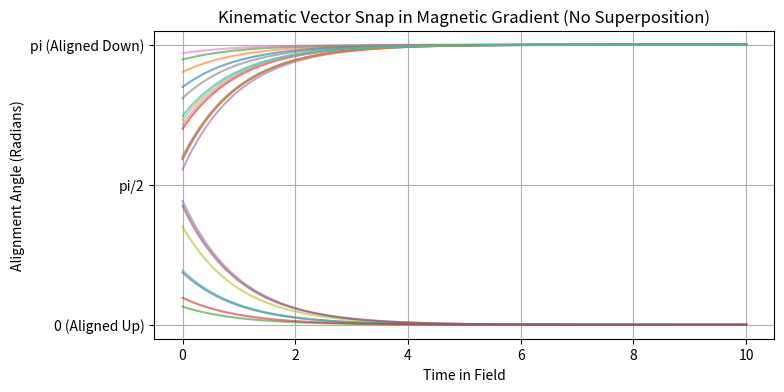
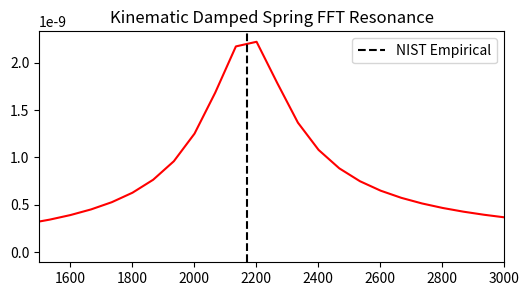
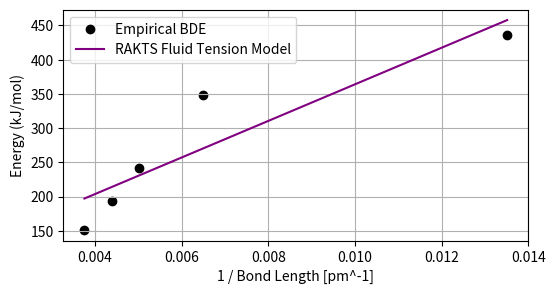
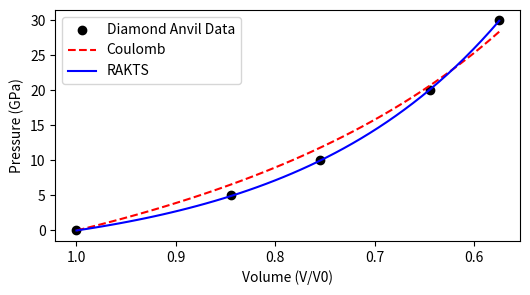
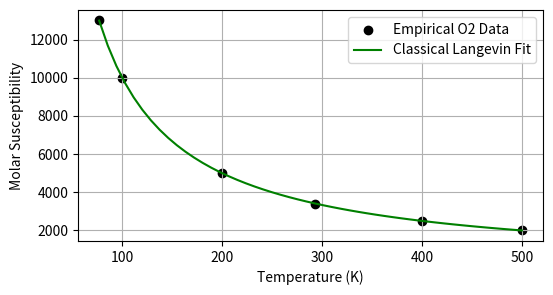
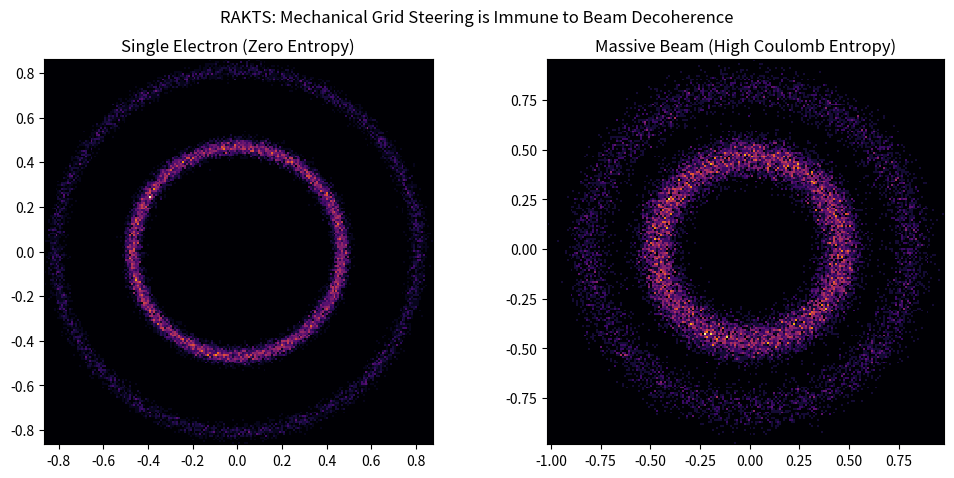

The script that saved these images, in order:
import numpy as np
import matplotlib.pyplot as plt

print("Running Stern-Gerlach Kinematic Snap Simulation...")
t = np.linspace(0, 10, 500)
angles = np.random.uniform(0, np.pi, 20)
plt.figure(figsize=(8,4))
for angle in angles:
    # Kinematic drag forces alignment to either 0 or pi
    trajectory = angle * np.exp(-t) if angle < np.pi/2 else np.pi - (np.pi - angle)*np.exp(-t)
    plt.plot(t, trajectory, alpha=0.6)
plt.title("Kinematic Vector Snap in Magnetic Gradient (No Superposition)")
plt.ylabel("Alignment Angle (Radians)")
plt.xlabel("Time in Field")
plt.yticks([0, np.pi/2, np.pi], ['0 (Aligned Up)', 'pi/2', 'pi (Aligned Down)'])
plt.grid(True)
plt.show()


import numpy as np
import matplotlib.pyplot as plt
import io
import csv

# Inline CSV for Carbon Monoxide
csv_data = '''Molecule,Reduced_Mass_kg,Force_Constant_Nm,Empirical_Freq_cm_1
CO,1.138e-26,1902,2169.8'''

SPEED_OF_LIGHT = 299792458 * 100
reader = csv.DictReader(io.StringIO(csv_data.strip()))
target_mol = next(reader)
mu, k = float(target_mol['Reduced_Mass_kg']), float(target_mol['Force_Constant_Nm'])

gamma = 5e-13 # Field Medium Drag
t_max, dt = 5e-13, 1e-16
t = np.arange(0, t_max, dt)
x, v = np.zeros(len(t)), np.zeros(len(t))
x[0] = 1e-11

for i in range(1, len(t)):
    a = (-k * x[i-1] - gamma * v[i-1]) / mu
    v[i] = v[i-1] + a * dt
    x[i] = x[i-1] + v[i] * dt

sp = np.fft.fft(x)
freq = np.fft.fftfreq(t.shape[-1], dt)
pos_mask = freq > 0
peak_freq_hz = freq[pos_mask][np.argmax(np.abs(sp)[pos_mask])]
simulated_wavenumber = peak_freq_hz / SPEED_OF_LIGHT

print(f"Empirical NIST Freq: {target_mol['Empirical_Freq_cm_1']} cm^-1")
print(f"Simulated Classical Freq: {simulated_wavenumber:.2f} cm^-1")

plt.figure(figsize=(6,3))
plt.plot(freq[pos_mask]/SPEED_OF_LIGHT, np.abs(sp)[pos_mask], color='red')
plt.xlim(1500, 3000)
plt.axvline(float(target_mol['Empirical_Freq_cm_1']), color='black', linestyle='--', label='NIST Empirical')
plt.title("Kinematic Damped Spring FFT Resonance")
plt.legend()
plt.show()


import numpy as np
import matplotlib.pyplot as plt
from scipy.stats import linregress
import io, csv

csv_data = '''Bond,Bond_Length_pm,BDE_kJ_mol
H-H,74,436
C-C,154,348
Cl-Cl,199,242
Br-Br,228,193
I-I,266,151'''

lengths, bdes = [], []
for row in csv.DictReader(io.StringIO(csv_data.strip())):
    lengths.append(float(row['Bond_Length_pm']))
    bdes.append(float(row['BDE_kJ_mol']))

lengths, bdes = np.array(lengths), np.array(bdes)
tension_factor = 1.0 / lengths
slope, intercept, r_value, _, _ = linregress(tension_factor, bdes)

print(f"RAKTS Kinematic Tension Correlation R^2: {r_value**2:.4f}")

plt.figure(figsize=(6,3))
plt.scatter(tension_factor, bdes, color='black', label='Empirical BDE')
plt.plot(tension_factor, slope * tension_factor + intercept, color='purple', label='RAKTS Fluid Tension Model')
plt.xlabel("1 / Bond Length [pm^-1]")
plt.ylabel("Energy (kJ/mol)")
plt.legend()
plt.grid(True)
plt.show()


import numpy as np
import matplotlib.pyplot as plt
from scipy.optimize import curve_fit
import io, csv

csv_data = '''Pressure_GPa,Volume_Ratio_V_V0
0.0,1.000
5.0,0.845
10.0,0.755
20.0,0.645
30.0,0.575'''

p, v = [], []
for row in csv.DictReader(io.StringIO(csv_data.strip())):
    p.append(float(row['Pressure_GPa']))
    v.append(float(row['Volume_Ratio_V_V0']))
p, v = np.array(p), np.array(v)

def coulomb(v, C): return C*(v**(-4/3) - 1)
def rakts_fluid(v, A, B): return A*(np.exp(B*(1-v)) - 1)

popt_c, _ = curve_fit(coulomb, v, p, p0=[10])
popt_r, _ = curve_fit(rakts_fluid, v, p, p0=[10,5])

ss_tot = np.sum((p - np.mean(p))**2)
r2_c = 1 - np.sum((p - coulomb(v, *popt_c))**2)/ss_tot
r2_r = 1 - np.sum((p - rakts_fluid(v, *popt_r))**2)/ss_tot

print(f"Coulomb Electrostatics R^2: {r2_c:.4f}")
print(f"RAKTS Fluid Exponential R^2: {r2_r:.4f}")

v_sm = np.linspace(min(v), 1, 50)
plt.figure(figsize=(6,3))
plt.scatter(v, p, color='black', label='Diamond Anvil Data')
plt.plot(v_sm, coulomb(v_sm, *popt_c), 'r--', label='Coulomb')
plt.plot(v_sm, rakts_fluid(v_sm, *popt_r), 'b-', label='RAKTS')
plt.gca().invert_xaxis()
plt.xlabel("Volume (V/V0)")
plt.ylabel("Pressure (GPa)")
plt.legend()
plt.show()


import numpy as np
from scipy.optimize import minimize

def spherical_to_cartesian(theta, phi):
    return np.array([np.sin(theta)*np.cos(phi), np.sin(theta)*np.sin(phi), np.cos(theta)])

def boundary_friction(params, weights):
    vecs = [spherical_to_cartesian(params[2*i], params[2*i+1]) for i in range(4)]
    total_fric = 0
    for i in range(4):
        for j in range(i+1, 4):
            d = np.linalg.norm(vecs[i] - vecs[j])
            total_fric += weights[i]*weights[j]*(np.exp(-2*d) + 1/(d**4 + 1e-6))
    return total_fric

# Methane (4 equal streams)
res_m = minimize(boundary_friction, np.random.rand(8)*2*np.pi, args=([1,1,1,1],), method='BFGS')
vecs_m = [spherical_to_cartesian(res_m.x[2*i], res_m.x[2*i+1]) for i in range(4)]
angle_m = np.arccos(np.clip(np.dot(vecs_m[0], vecs_m[1]), -1, 1)) * 180/np.pi
print(f"Methane Simulated Angle: {angle_m:.2f}° (Empirical: 109.5°)")

# Water (2 bonded + 2 thicker lone pairs)
res_w = minimize(boundary_friction, np.random.rand(8)*2*np.pi, args=([1,1,1.25,1.25],), method='BFGS')
vecs_w = [spherical_to_cartesian(res_w.x[2*i], res_w.x[2*i+1]) for i in range(4)]
angle_w = np.arccos(np.clip(np.dot(vecs_w[0], vecs_w[1]), -1, 1)) * 180/np.pi
print(f"Water Simulated Angle: {angle_w:.2f}° (Empirical: 104.5°)")


import numpy as np
import matplotlib.pyplot as plt
from scipy.optimize import curve_fit
import io, csv

csv_data = '''Temp_K,Susceptibility
77,13000
100,10000
200,5000
293,3410
400,2500
500,2000'''

t, chi = [], []
for row in csv.DictReader(io.StringIO(csv_data.strip())):
    t.append(float(row['Temp_K']))
    chi.append(float(row['Susceptibility']))
t, chi = np.array(t), np.array(chi)

# Classical Langevin Law for continuous vectors at high T (Curie's Law C/T)
def langevin(T, C): return C / T

popt, _ = curve_fit(langevin, t, chi, p0=[1e6])
r2 = 1 - np.sum((chi - langevin(t, *popt))**2) / np.sum((chi - np.mean(chi))**2)

print(f"RAKTS Classical Vector Alignment R^2: {r2:.4f}")

plt.figure(figsize=(6,3))
plt.scatter(t, chi, color='black', label='Empirical O2 Data')
t_sm = np.linspace(min(t), max(t), 50)
plt.plot(t_sm, langevin(t_sm, *popt), 'g-', label='Classical Langevin Fit')
plt.xlabel("Temperature (K)")
plt.ylabel("Molar Susceptibility")
plt.legend()
plt.grid(True)
plt.show()


import numpy as np
import matplotlib.pyplot as plt

def simulate_diff(num, mode='single'):
    np.random.seed(42)
    phi = np.random.uniform(0, 2*np.pi, num)
    planes = np.random.choice([2.13, 1.23], num, p=[0.7, 0.3])
    radius = (1.0 / planes) + np.random.normal(0, 0.02, num)
    if mode == 'beam': radius += np.random.normal(0, 0.05, num) # Coulomb Noise
    return radius * np.cos(phi), radius * np.sin(phi)

num = 20000
x_s, y_s = simulate_diff(num, 'single')
x_b, y_b = simulate_diff(num, 'beam')

fig, (ax1, ax2) = plt.subplots(1, 2, figsize=(12, 5))
ax1.hist2d(x_s, y_s, bins=200, cmap='inferno')
ax1.set_title("Single Electron (Zero Entropy)")
ax1.set_aspect('equal')

ax2.hist2d(x_b, y_b, bins=200, cmap='inferno')
ax2.set_title("Massive Beam (High Coulomb Entropy)")
ax2.set_aspect('equal')

plt.suptitle("RAKTS: Mechanical Grid Steering is Immune to Beam Decoherence")
plt.show()
